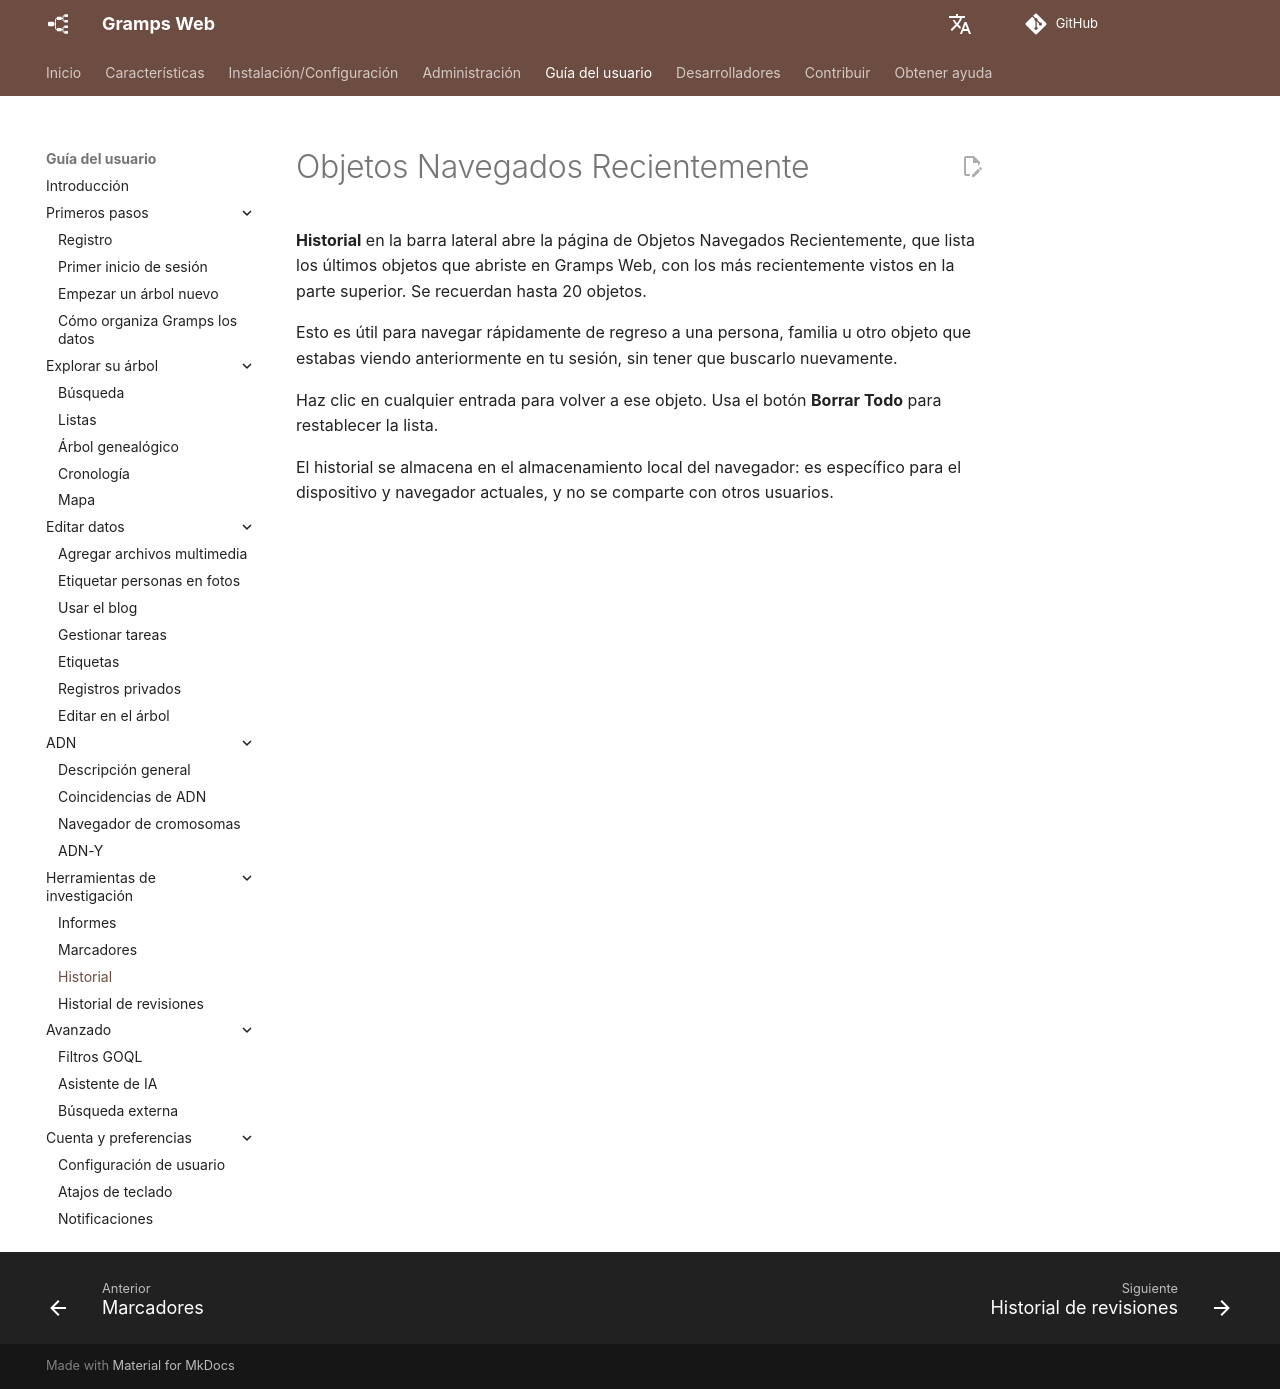

repository: gramps-project/gramps-web-docs · page: es/user-guide/recent/index.html · generator: mkdocs

# Objetos Navegados Recientemente

**Historial** en la barra lateral abre la página de Objetos Navegados Recientemente, que lista los últimos objetos que abriste en Gramps Web, con los más recientemente vistos en la parte superior. Se recuerdan hasta 20 objetos.

Esto es útil para navegar rápidamente de regreso a una persona, familia u otro objeto que estabas viendo anteriormente en tu sesión, sin tener que buscarlo nuevamente.

Haz clic en cualquier entrada para volver a ese objeto. Usa el botón **Borrar Todo** para restablecer la lista.

El historial se almacena en el almacenamiento local del navegador: es específico para el dispositivo y navegador actuales, y no se comparte con otros usuarios.
